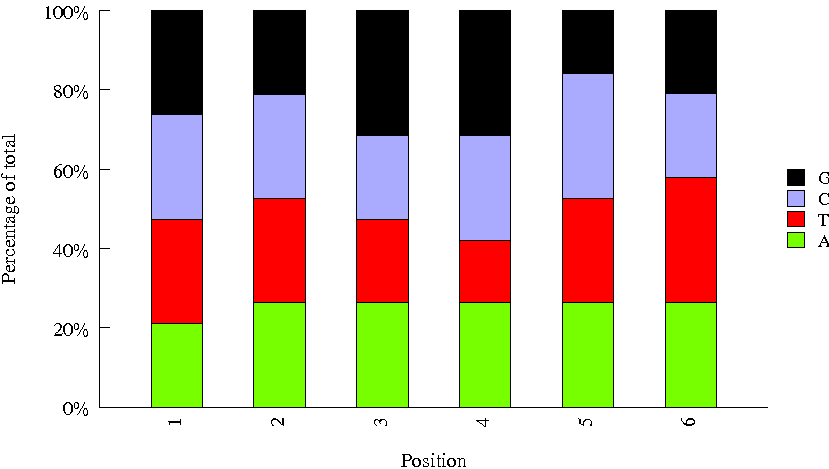

The data file committed next to this chart (first rows):
Sequence, name, set
CAGGCG, 33, biooSm
GTAGAG, 17, biooSm
ATTCCT, 27, biooSm
AGTTCC, 14, biooSm
TGACCA, 4, biooSm
GGCTAC, 11, biooSm
TATAAT, 44, biooSm
TCCCGA, 46, biooSm
GCCAAT, 6, biooSm
CTTGTA, 12, biooSm
GAGTGG, 23, biooSm
CTATAC, 39, biooSm
ACTTGA, 8, biooSm
TACAGC, 43, biooSm
CAGATC, 7, biooSm
TCGGCA, 48, biooSm
CGATGT, 2, biooSm
GGTAGC, 24, biooSm
ACAGTG, 5, biooSm
